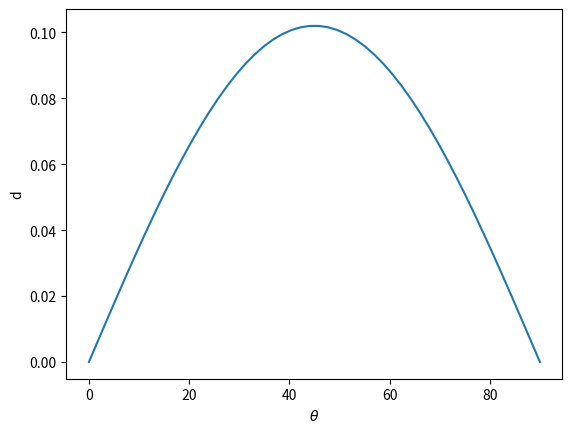

Generate this figure with matplotlib:
#!/usr/bin/env/ python
# -*- coding:utf-8 -*-
# Created by: Vanish
# Created on: 2019/5/25

import numpy as np
import matplotlib.pyplot as plt
from scipy import optimize

def fly_dist(theta,v0):
    g = 9.8
    theta_rad = np.pi*theta/180
    return v0 ** 2/g * np.sin(2*theta_rad)
t = np.linspace(0,90)
plt.plot(t,fly_dist(t,1))
plt.xlabel(r'$\theta$')
plt.ylabel('d')
plt.show()# 看图大概是 45°最远

fly_dist_neg = lambda theta, v0: -fly_dist(theta, v0)
res = optimize.minimize(fly_dist_neg, 10, args=(1,))
print(res)
if res.success:
    print(r'$/theta$ = '+str(res.x))

## rosenbrock 测试优化算法效果的非凸函数
## 默认的优化算法 BFGS 还有 CG, Nelder-Mead